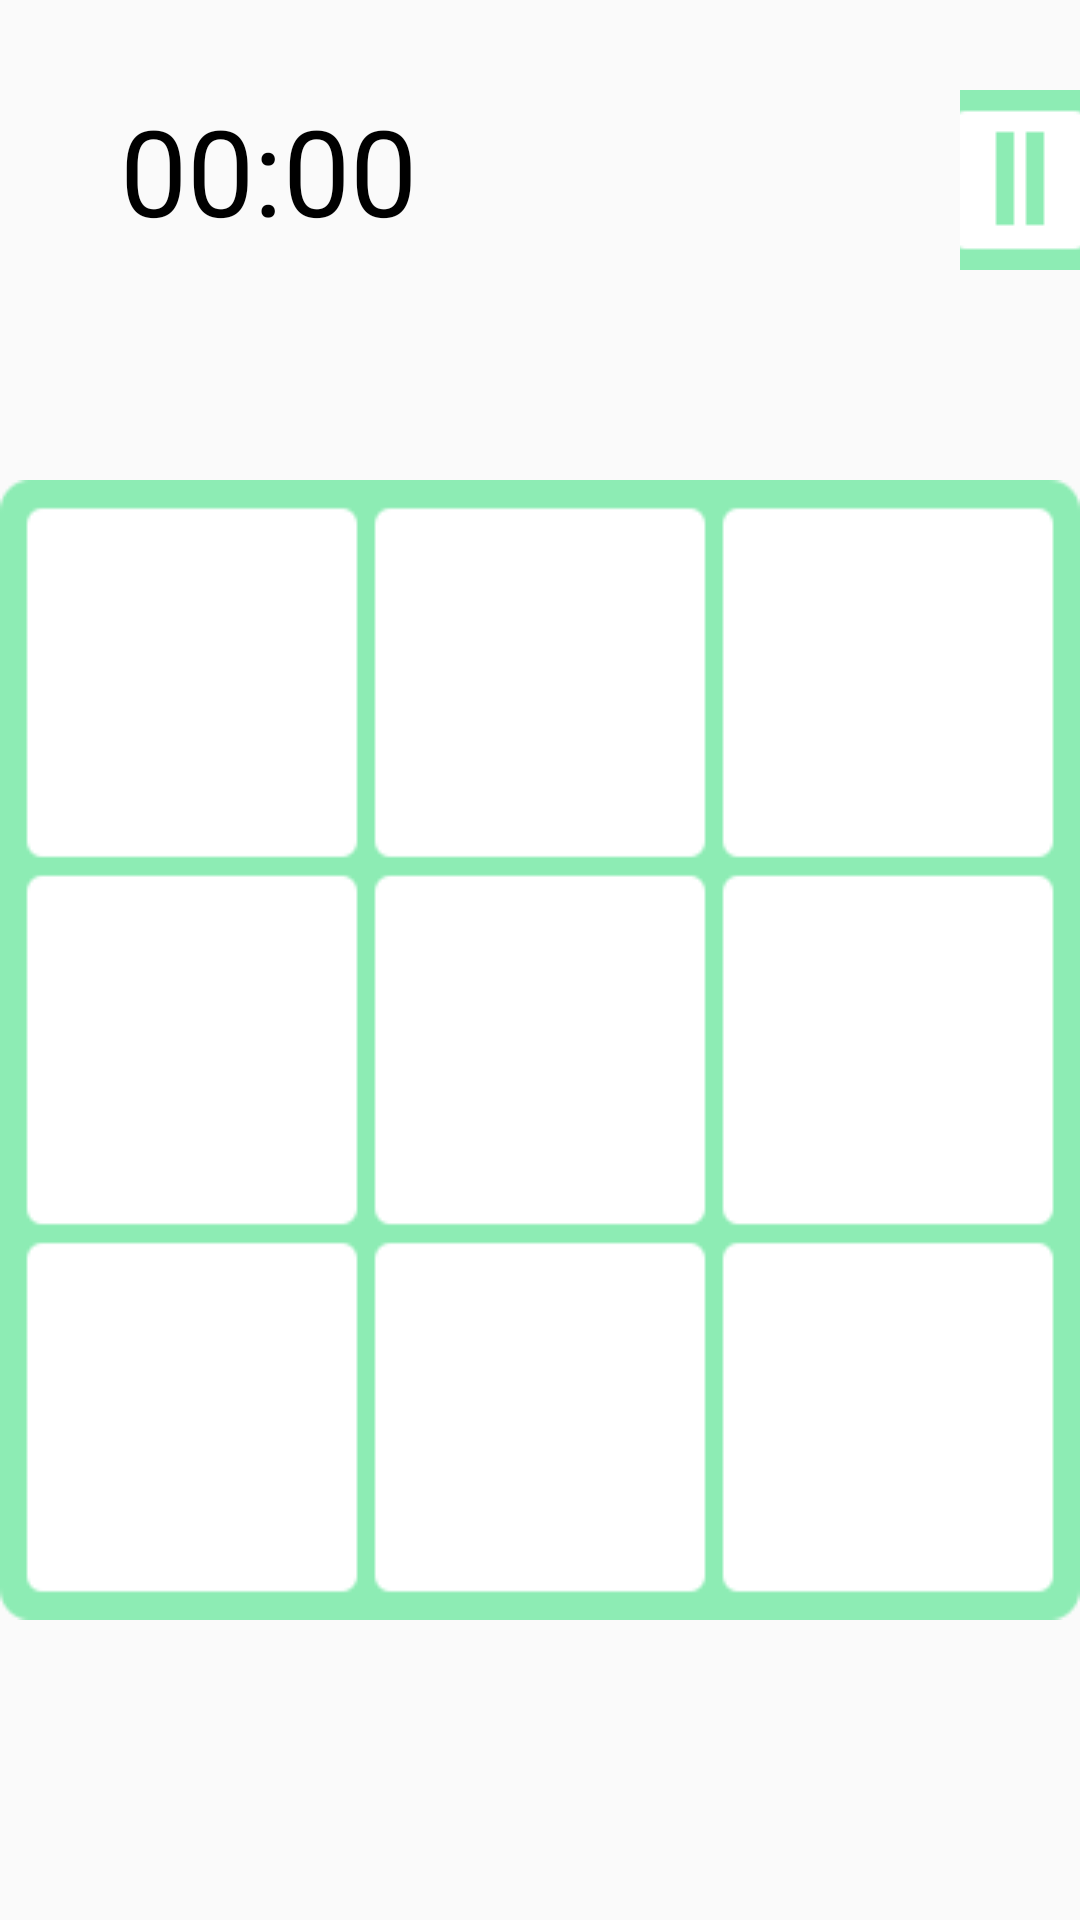

Write the Android layout XML for this screen, with the resource values it uses.
<!-- AndroidManifest.xml: application theme Theme.TicTacToe -->
<!-- res/layout/activity_game_view.xml -->
<?xml version="1.0" encoding="utf-8"?>
<RelativeLayout xmlns:android="http://schemas.android.com/apk/res/android"
    xmlns:app="http://schemas.android.com/apk/res-auto"
    xmlns:tools="http://schemas.android.com/tools"
    android:layout_width="match_parent"
    android:layout_height="match_parent"
    tools:context=".GameView">

    <TextureView
        android:id="@+id/gameVideo"
        android:layout_width="match_parent"
        android:layout_height="match_parent"
        android:layout_alignParentLeft="true"
        android:layout_alignParentTop="true" />

    <ImageView
        android:id="@+id/blurView"
        android:layout_width="match_parent"
        android:layout_height="match_parent" />

    <TextView
        android:id="@+id/clockwise"
        android:layout_width="110dp"
        android:layout_height="wrap_content"
        android:layout_marginLeft="40dp"
        android:layout_marginTop="30dp"
        android:text="00:00"
        android:textColor="@color/black"
        android:textSize="40sp" />

    <ImageView
        android:layout_width="109dp"
        android:layout_height="52dp"
        android:layout_above="@+id/orange_layout"
        android:layout_marginLeft="40dp"
        android:layout_marginTop="30dp"
        android:layout_marginBottom="169dp" />

    <ImageButton
        android:id="@+id/stpOrCon"
        android:layout_width="60dp"
        android:layout_height="60dp"
        android:layout_marginLeft="320dp"
        android:layout_marginTop="30dp"
        android:src="@drawable/green_con" />


    <GridLayout
        android:id="@+id/orange_layout"
        android:layout_width="380dp"
        android:layout_height="380dp"
        android:layout_alignParentBottom="true"
        android:layout_centerHorizontal="true"
        android:layout_marginBottom="100dp"
        android:background="@drawable/green_chessboard"
        android:columnCount="3"
        android:rowCount="3">

        <ImageView
            android:id="@+id/imageView0"
            style="@style/btn"
            android:layout_row="0"
            android:layout_column="0"
            android:tag="0" />

        <ImageView
            android:id="@+id/imageView1"
            style="@style/btn"
            android:layout_row="0"
            android:layout_column="1"
            android:tag="1" />

        <ImageView
            android:id="@+id/imageView2"
            style="@style/btn"
            android:layout_row="0"
            android:layout_column="2"
            android:tag="2" />

        <ImageView
            android:id="@+id/imageView3"
            style="@style/btn"
            android:layout_row="1"
            android:layout_column="0"
            android:tag="3" />

        <ImageView
            android:id="@+id/imageView4"
            style="@style/btn"
            android:layout_row="1"
            android:layout_column="1"
            android:tag="4" />

        <ImageView
            android:id="@+id/imageView5"
            style="@style/btn"
            android:layout_row="1"
            android:layout_column="2"
            android:tag="5" />

        <ImageView
            android:id="@+id/imageView6"
            style="@style/btn"
            android:layout_row="2"
            android:layout_column="0"
            android:tag="6" />

        <ImageView
            android:id="@+id/imageView7"
            style="@style/btn"
            android:layout_row="2"
            android:layout_column="1"
            android:tag="7" />

        <ImageView
            android:id="@+id/imageView8"
            style="@style/btn"
            android:layout_row="2"
            android:layout_column="2"
            android:tag="8" />
    </GridLayout>

    <FrameLayout
        android:id="@+id/pauseView"
        android:layout_width="match_parent"
        android:layout_height="match_parent"
        />

    <FrameLayout
        android:id="@+id/Victory"
        android:layout_width="match_parent"
        android:layout_height="match_parent" />

    <FrameLayout
        android:id="@+id/Lose"
        android:layout_width="match_parent"
        android:layout_height="match_parent"
        />

    <FrameLayout
        android:id="@+id/Tie"
        android:layout_width="match_parent"
        android:layout_height="match_parent" />

</RelativeLayout>
<!-- resources referenced by this layout -->
<resources>
  <color name="black">#FF000000</color>
  <!-- drawable green_chessboard: png bitmap (drawable-v24, 5324 bytes) -->
  <!-- drawable green_con: png bitmap (drawable-v24, 3275 bytes) -->
  <style name="btn">
          <item name="android:layout_width">110dp</item>
          <item name="android:layout_height">110dp</item>
          <item name="android:layout_marginStart">12dp</item>
          <item name="android:layout_marginTop">12dp</item>
          <item name="android:onClick">dropln</item>
      </style>
  <style name="Theme.TicTacToe" parent="Theme.MaterialComponents.DayNight.NoActionBar.Bridge">
          
          <item name="colorPrimary">@color/purple_500</item>
          <item name="colorPrimaryVariant">@color/purple_700</item>
          <item name="colorOnPrimary">@color/white</item>
          
          <item name="colorSecondary">@color/teal_200</item>
          <item name="colorSecondaryVariant">@color/teal_700</item>
          <item name="colorOnSecondary">@color/black</item>
          
          <item name="android:statusBarColor" tools:targetApi="l">?attr/colorPrimaryVariant</item>
          
      </style>
  <color name="purple_500">#FF6200EE</color>
  <color name="purple_700">#FF3700B3</color>
  <color name="white">#FFFFFFFF</color>
  <color name="teal_200">#FF03DAC5</color>
  <color name="teal_700">#FF018786</color>
</resources>
